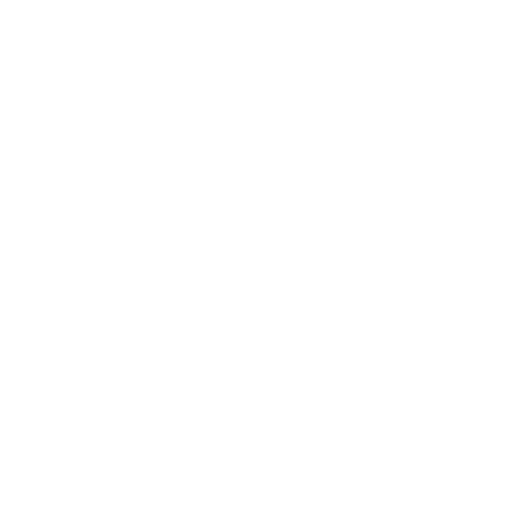
t = 0.00 s
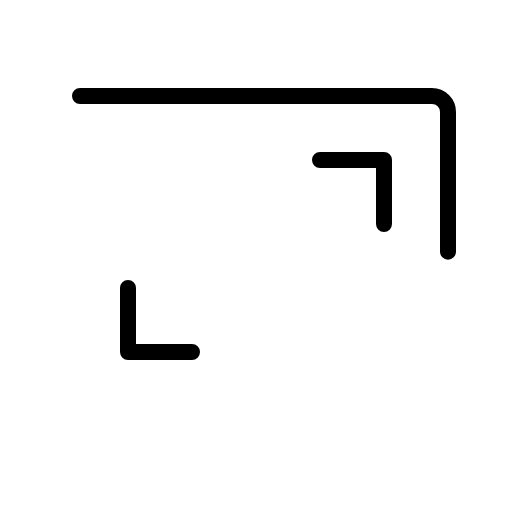
t = 0.38 s
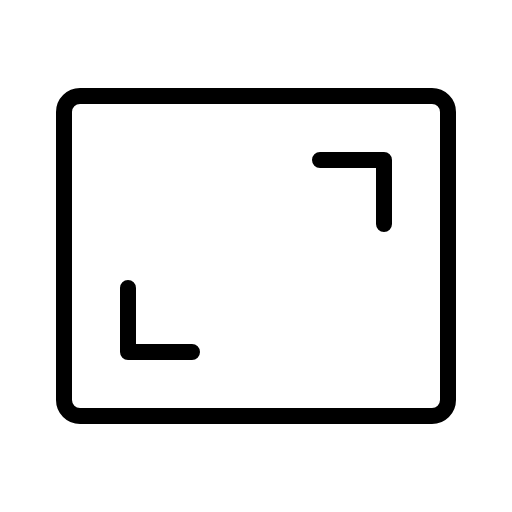
t = 1.13 s
t = 1.50 s: frame unchanged from t = 1.13 s, image omitted
t = 1.88 s: frame unchanged from t = 1.13 s, image omitted
t = 2.63 s: frame unchanged from t = 1.13 s, image omitted

The animated SVG that drew these frames (rendered in a browser with its animation timeline set to each time). Animation: 1 CSS @keyframes rule; one cycle of 3.00 s, repeats indefinitely.

<svg xmlns="http://www.w3.org/2000/svg" viewBox="0 0 256 256">
  <style>
    .draw-line {
      stroke-dasharray: 2000;
      stroke-dashoffset: 0;
    }
    svg:hover .draw-line {
      animation: phosphor-draw-in 3s ease-in-out infinite alternate;
    }
    @keyframes phosphor-draw-in {
      0%   { stroke-dashoffset: 2000; }
      50%  { stroke-dashoffset: 0; }
      100% { stroke-dashoffset: 0; }
    }
  </style><rect width="256" height="256" fill="none"/><polyline points="160 80 192 80 192 112" fill="none" stroke="currentColor" stroke-linecap="round" stroke-linejoin="round" stroke-width="8" class="draw-line"/><polyline points="96 176 64 176 64 144" fill="none" stroke="currentColor" stroke-linecap="round" stroke-linejoin="round" stroke-width="8" class="draw-line"/><rect x="32" y="48" width="192" height="160" rx="8" fill="none" stroke="currentColor" stroke-linecap="round" stroke-linejoin="round" stroke-width="8" class="draw-line"/></svg>
